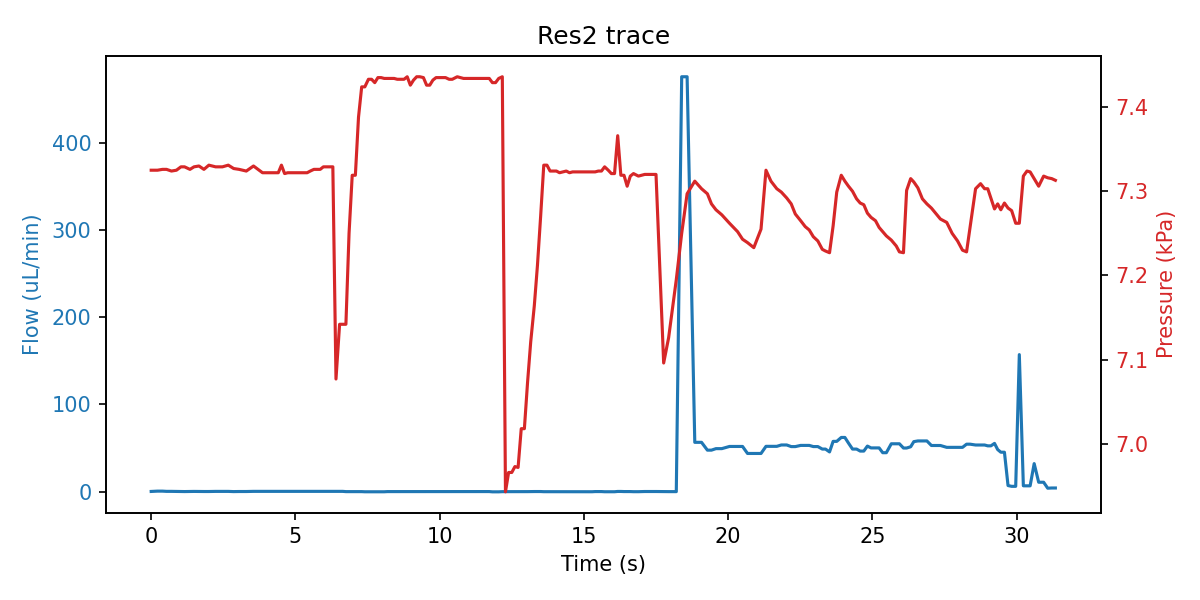

Data behind this chart, as committed beside it:
sep=; 
Time of day; Time (s); SF06_5: (); 4VM02: V1 state; V2 state; V3 state; V4 state; SPS_1: Volume (ul); 4AM01:  1:P15585 (kPa); 1:Comp. Temp (C); 
16:00:02; 0; 0.200; 3; 1; 1; 15; 77.17; 7.325; 21; 
16:00:02; 0.219; 0.567; 3; 1; 5; 15; 77.15; 7.325; 21; 
16:00:02; 0.39; 0.567; 3; 1; 5; 15; 77.16; 7.326; 21; 
16:00:02; 0.531; 0.300; 3; 1; 5; 15; 77.16; 7.326; 21; 
16:00:03; 0.703; 0.300; 3; 1; 2; 15; 77.17; 7.324; 21; 
16:00:03; 0.875; 0.167; 7; 1; 2; 15; 77.16; 7.325; 21; 
16:00:03; 1.031; 0.167; 7; 1; 2; 15; 77.17; 7.329; 21; 
16:00:03; 1.156; 0.067; 7; 1; 2; 15; 77.17; 7.329; 21; 
16:00:03; 1.344; 0.233; 7; 1; 2; 15; 77.16; 7.326; 21; 
16:00:03; 1.484; 0.233; 7; 1; 2; 15; 77.16; 7.329; 21; 
16:00:03; 1.656; 0.133; 7; 1; 2; 15; 77.12; 7.330; 21.01; 
16:00:04; 1.828; 0.133; 1; 1; 2; 15; 77.06; 7.326; 21.01; 
16:00:04; 2; 0.133; 1; 1; 2; 15; 77.16; 7.331; 21.01; 
16:00:04; 2.234; 0.267; 1; 1; 2; 15; 77.38; 7.329; 21.01; 
16:00:04; 2.469; 0.267; 1; 1; 2; 15; 78.86; 7.329; 21.01; 
16:00:04; 2.672; 0.267; 1; 1; 2; 15; 80.12; 7.331; 21.01; 
16:00:05; 2.859; 0.033; 1; 1; 2; 15; 82.98; 7.327; 21.01; 
16:00:05; 3.047; 0.133; 1; 1; 2; 15; 84.08; 7.326; 21.01; 
16:00:05; 3.297; 0.133; 1; 1; 2; 15; 85.32; 7.324; 21.01; 
16:00:05; 3.547; 0.300; 1; 1; 2; 15; 86.99; 7.330; 21.01; 
16:00:06; 3.859; 0.300; 1; 1; 2; 15; 90.8; 7.322; 21.01; 
16:00:06; 3.969; 0.300; 1; 1; 2; 15; 90.8; 7.322; 21.01; 
16:00:06; 4.078; 0.300; 1; 1; 2; 15; 90.8; 7.322; 21.01; 
16:00:06; 4.187; 0.300; 1; 1; 2; 15; 90.8; 7.322; 21.01; 
16:00:06; 4.297; 0.300; 1; 1; 2; 15; 90.8; 7.322; 21.01; 
16:00:06; 4.406; 0.300; 1; 1; 2; 15; 90.8; 7.322; 21.01; 
16:00:06; 4.515; 0.300; 1; 1; 2; 15; 96.09; 7.331; 21.01; 
16:00:06; 4.625; 0.300; 1; 1; 2; 15; 97.49; 7.321; 21.01; 
16:00:07; 4.734; 0.300; 1; 1; 2; 15; 98.2; 7.322; 21.01; 
16:00:07; 4.859; 0.300; 1; 1; 2; 15; 98.2; 7.322; 21.01; 
16:00:07; 4.969; 0.300; 1; 1; 2; 15; 98.2; 7.322; 21.01; 
16:00:07; 5.078; 0.300; 1; 1; 2; 15; 98.2; 7.322; 21.01; 
16:00:07; 5.187; 0.300; 1; 1; 2; 15; 98.2; 7.322; 21.01; 
16:00:07; 5.297; 0.300; 1; 1; 2; 15; 98.2; 7.322; 21.01; 
16:00:07; 5.406; 0.300; 1; 1; 2; 15; 98.2; 7.322; 21.01; 
16:00:07; 5.515; 0.300; 5; 1; 2; 15; 100.1; 7.324; 21.01; 
16:00:07; 5.64; 0.300; 5; 1; 2; 15; 100.1; 7.326; 21.01; 
16:00:08; 5.75; 0.300; 5; 1; 2; 15; 100.1; 7.326; 21.01; 
16:00:08; 5.859; 0.300; 5; 1; 2; 15; 100.1; 7.326; 21.01; 
16:00:08; 5.969; 0.300; 5; 1; 2; 15; 99.91; 7.329; 21.01; 
16:00:08; 6.078; 0.300; 5; 1; 2; 15; 99.91; 7.329; 21.01; 
16:00:08; 6.187; 0.300; 5; 1; 2; 15; 99.91; 7.329; 21.01; 
16:00:08; 6.297; 0.300; 5; 1; 2; 15; 99.91; 7.329; 21.01; 
16:00:08; 6.406; 0.300; 3; 1; 2; 15; 97.15; 7.077; 21.01; 
16:00:08; 6.531; 0.300; 3; 1; 2; 15; 96.04; 7.142; 21.01; 
16:00:08; 6.64; 0.300; 3; 1; 2; 15; 96.04; 7.142; 21.01; 
16:00:09; 6.75; 0.000; 3; 1; 2; 15; 94.18; 7.142; 21.01; 
16:00:09; 6.859; 0.000; 3; 1; 2; 15; 94.18; 7.250; 21.01; 
16:00:09; 6.969; 0.000; 3; 1; 2; 15; 92.6; 7.319; 21.01; 
16:00:09; 7.078; 0.000; 3; 1; 2; 15; 92.6; 7.319; 21.01; 
16:00:09; 7.187; 0.000; 3; 1; 2; 15; 91.04; 7.388; 21.01; 
16:00:09; 7.297; 0.000; 3; 1; 2; 15; 89.98; 7.424; 21.01; 
16:00:09; 7.406; -0.167; 3; 1; 2; 15; 89.98; 7.424; 21.01; 
16:00:09; 7.531; -0.167; 3; 1; 2; 15; 89.64; 7.433; 21.01; 
16:00:09; 7.64; -0.167; 3; 1; 2; 15; 89.64; 7.433; 21.01; 
16:00:10; 7.75; -0.167; 7; 1; 2; 15; 89.63; 7.429; 21.01; 
16:00:10; 7.859; -0.167; 7; 1; 2; 15; 89.64; 7.435; 21.01; 
16:00:10; 7.969; -0.167; 7; 1; 2; 15; 89.64; 7.435; 21.01; 
16:00:10; 8.078; -0.167; 7; 1; 2; 15; 89.64; 7.434; 21.01; 
... 167 more rows
